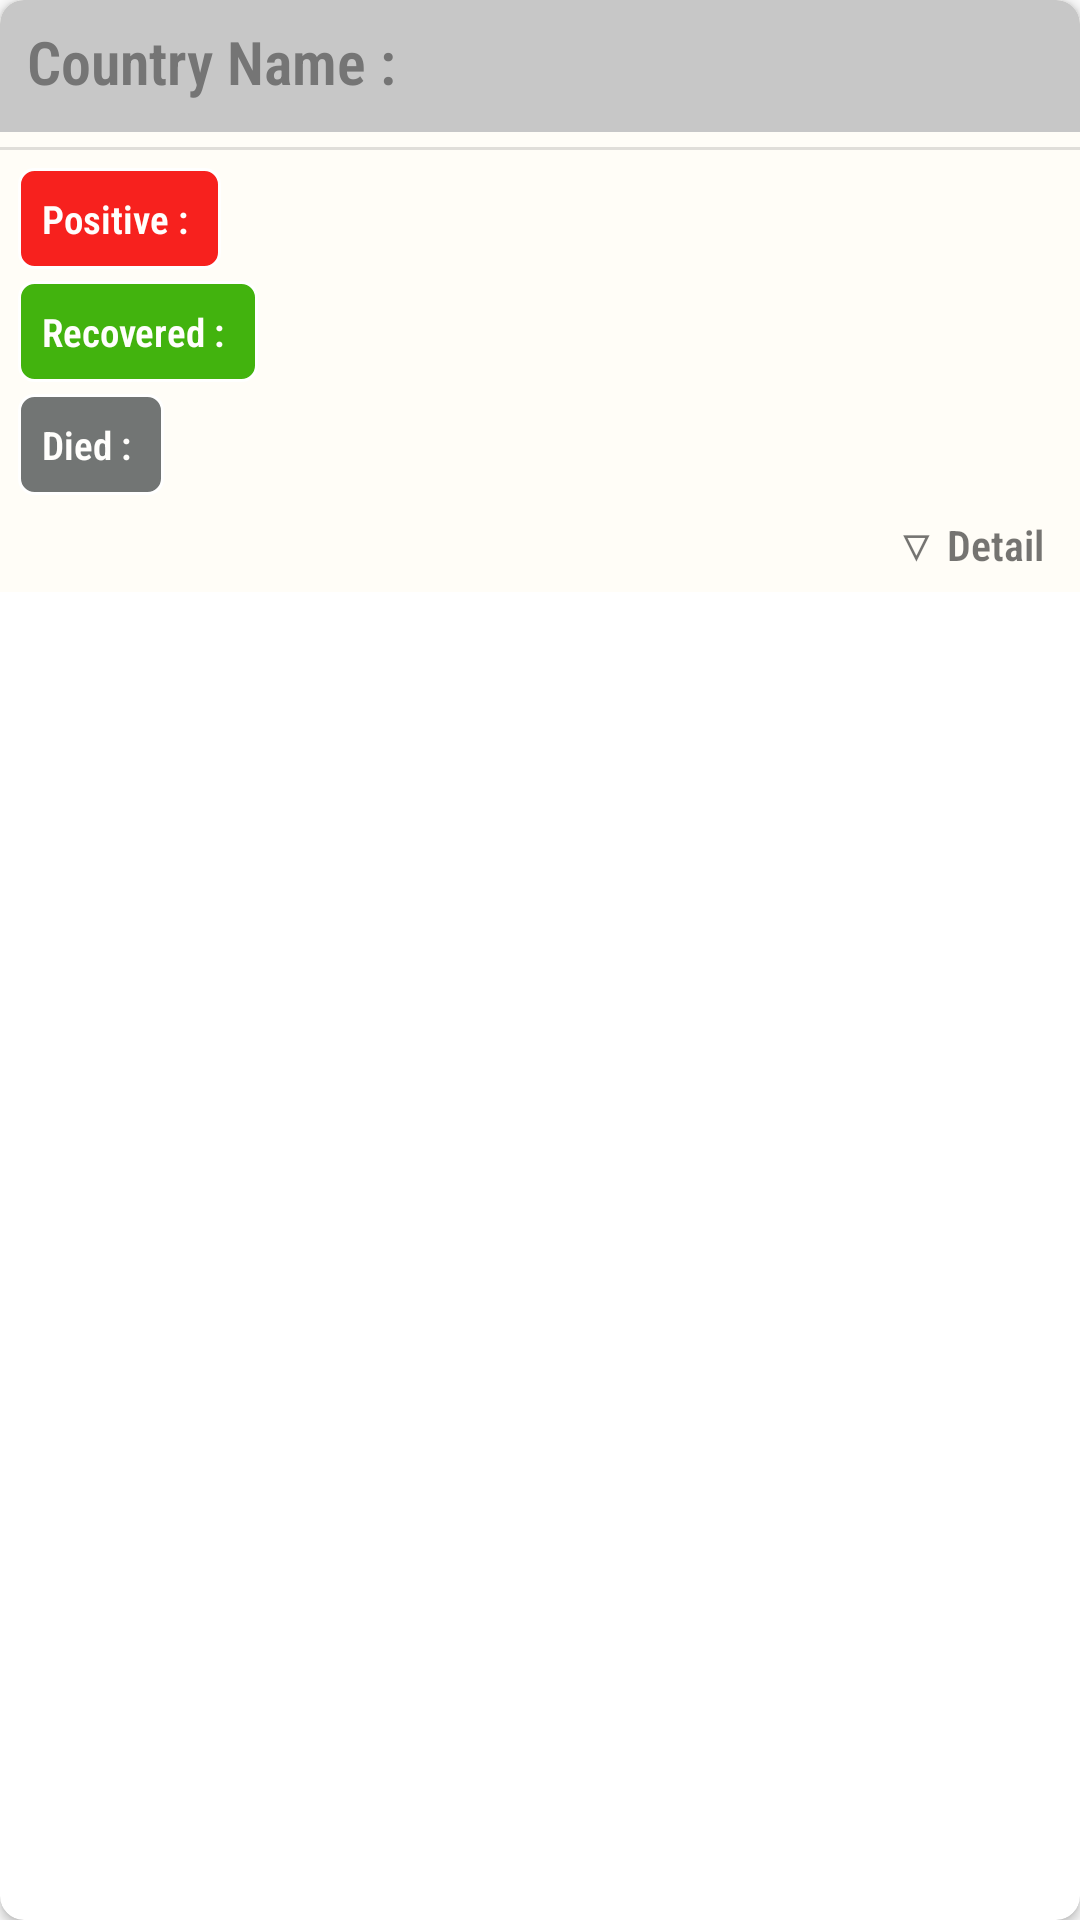

Write the Android layout XML for this screen, with the resource values it uses.
<!-- AndroidManifest.xml: application theme Theme.AppCompat.Light.NoActionBar -->
<!-- res/layout/example_item.xml -->
<?xml version="1.0" encoding="utf-8"?>

<androidx.cardview.widget.CardView xmlns:android="http://schemas.android.com/apk/res/android"
    android:layout_width="match_parent"
    android:layout_height="wrap_content"
    xmlns:app="http://schemas.android.com/apk/res-auto"
    xmlns:card_view="http://schemas.android.com/tools"
    android:layout_margin="8dp"
    app:cardCornerRadius="8dp"
    card_view:cardElevation="10dp"
    card_view:cardPreventCornerOverlap="false"
    card_view:cardCornerRadius="5dp"

    >



    <LinearLayout
        android:layout_width="match_parent"
        android:layout_height="wrap_content"
        android:background="@color/warnacarboard"
        android:orientation="vertical">

        <TextView
            android:id="@+id/text_view_country"
            android:layout_width="match_parent"
            android:layout_height="match_parent"
            android:layout_marginBottom="5sp"
            android:background="@color/head"
            android:fontFamily="sans-serif-condensed-light"
            android:paddingLeft="9sp"
            android:paddingTop="7sp"
            android:paddingBottom="10sp"
            android:text="Country Name : "
            android:textColor="@color/warnanegera"
            android:textSize="20sp"
            android:textStyle="bold" />

        <View style="@style/Divider"/>

        <TextView
            android:id="@+id/text_view_positive"
            android:layout_width="wrap_content"
            android:layout_height="wrap_content"
            android:layout_marginLeft="6sp"
            android:layout_marginBottom="4sp"
            android:layout_marginTop="6sp"
            android:background="@drawable/rounded_corner"
            android:fontFamily="sans-serif-condensed-light"
            android:textStyle="bold"
            android:padding="8sp"
            android:text="Positive : "
            android:textColor="@color/inpit"
            android:textSize="13sp" />


        <TextView
            android:id="@+id/text_view_recovered"
            android:layout_width="wrap_content"
            android:layout_height="wrap_content"
            android:layout_marginLeft="6sp"
            android:layout_marginBottom="4sp"
            android:background="@drawable/recovered"
            android:fontFamily="sans-serif-condensed-light"
            android:padding="8sp"
            android:text="Recovered : "
            android:textStyle="bold"
            android:textColor="@color/inpit"
            android:textSize="13sp" />


        <TextView
            android:id="@+id/text_view_died"
            android:layout_width="wrap_content"
            android:layout_height="wrap_content"
            android:layout_marginLeft="6sp"
            android:layout_marginBottom="7sp"
            android:background="@drawable/died"
            android:textStyle="bold"
            android:fontFamily="sans-serif-condensed-light"
            android:padding="8sp"
            android:text="Died : "
            android:textColor="@color/inpit"
            android:textSize="13sp" />

        <TextView
            android:layout_width="match_parent"
            android:layout_height="wrap_content"
            android:layout_marginRight="12sp"
            android:layout_marginBottom="6sp"
            android:gravity="right"
            android:text=" ▽ Detail"
            android:fontFamily="sans-serif-condensed-light"
            android:textStyle="bold"
            />

    </LinearLayout>

</androidx.cardview.widget.CardView>
<!-- resources referenced by this layout -->
<resources>
  <color name="head">#c7c7c7</color>
  <color name="inpit">#fffefc</color>
  <color name="warnacarboard">#fffdf7</color>
  <color name="warnanegera">#757575</color>
  <!-- drawable died (drawable) -->
  <shape xmlns:android="http://schemas.android.com/apk/res/android" >
      <stroke
          android:width="1dp"
          android:color="#ffff" />
  
      <solid android:color="@color/died" />
  
      <padding
          android:left="1dp"
          android:right="1dp"
          android:bottom="1dp"
          android:top="1dp" />
  
      <corners android:radius="5dp" />
  </shape>
  <!-- drawable recovered (drawable) -->
  <shape xmlns:android="http://schemas.android.com/apk/res/android" >
      <stroke
          android:width="1dp"
          android:color="#ffff" />
  
      <solid android:color="@color/recovered" />
  
      <padding
          android:left="1dp"
          android:right="1dp"
          android:bottom="1dp"
          android:top="1dp" />
  
      <corners android:radius="5dp" />
  </shape>
  <!-- drawable rounded_corner (drawable) -->
  <?xml version="1.0" encoding="utf-8"?>
  
  <shape xmlns:android="http://schemas.android.com/apk/res/android" >
      <stroke
          android:width="1dp"
          android:color="#ffff" />
  
      <solid android:color="@color/positive" />
  
      <padding
          android:left="1dp"
          android:right="1dp"
          android:bottom="1dp"
          android:top="1dp" />
  
      <corners android:radius="5dp" />
  </shape>
  <style name="Divider">
          <item name="android:layout_width">match_parent</item>
          <item name="android:layout_height">1dp</item>
          <item name="android:background">?android:attr/listDivider</item>
      </style>
  <color name="died">#727574</color>
  <color name="recovered">#42b30e</color>
  <color name="positive">#f7211e</color>
</resources>
